Photos from the image-classification dataset "Hand-Gesture-Recognizer" in the GitHub repository Rahul2k/Hand-Gesture-Recognizer. Its 4 classes are: fist, one finger, perfect sign, two fingers.

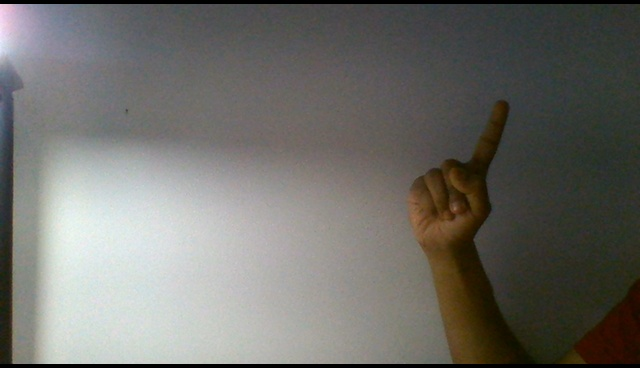
Label: one finger

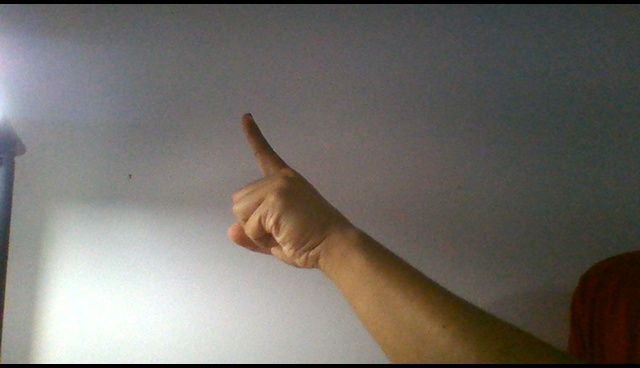
Label: one finger

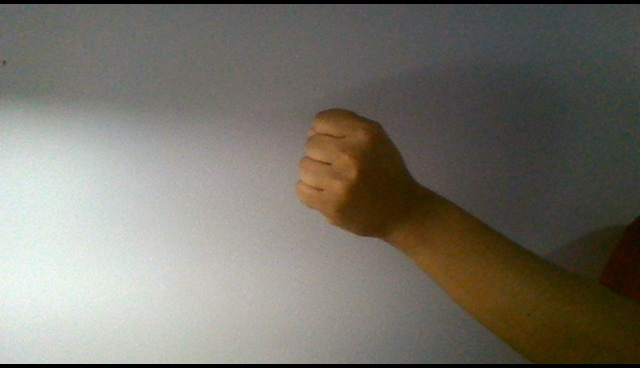
Label: fist

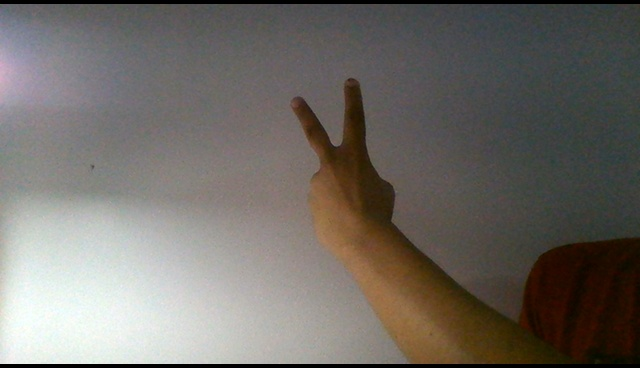
Label: two fingers

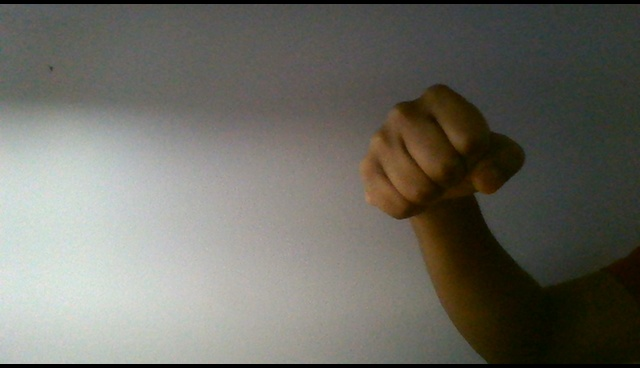
Label: fist

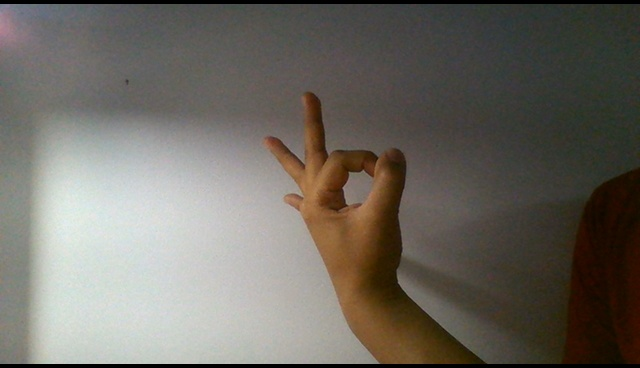
Label: perfect sign
